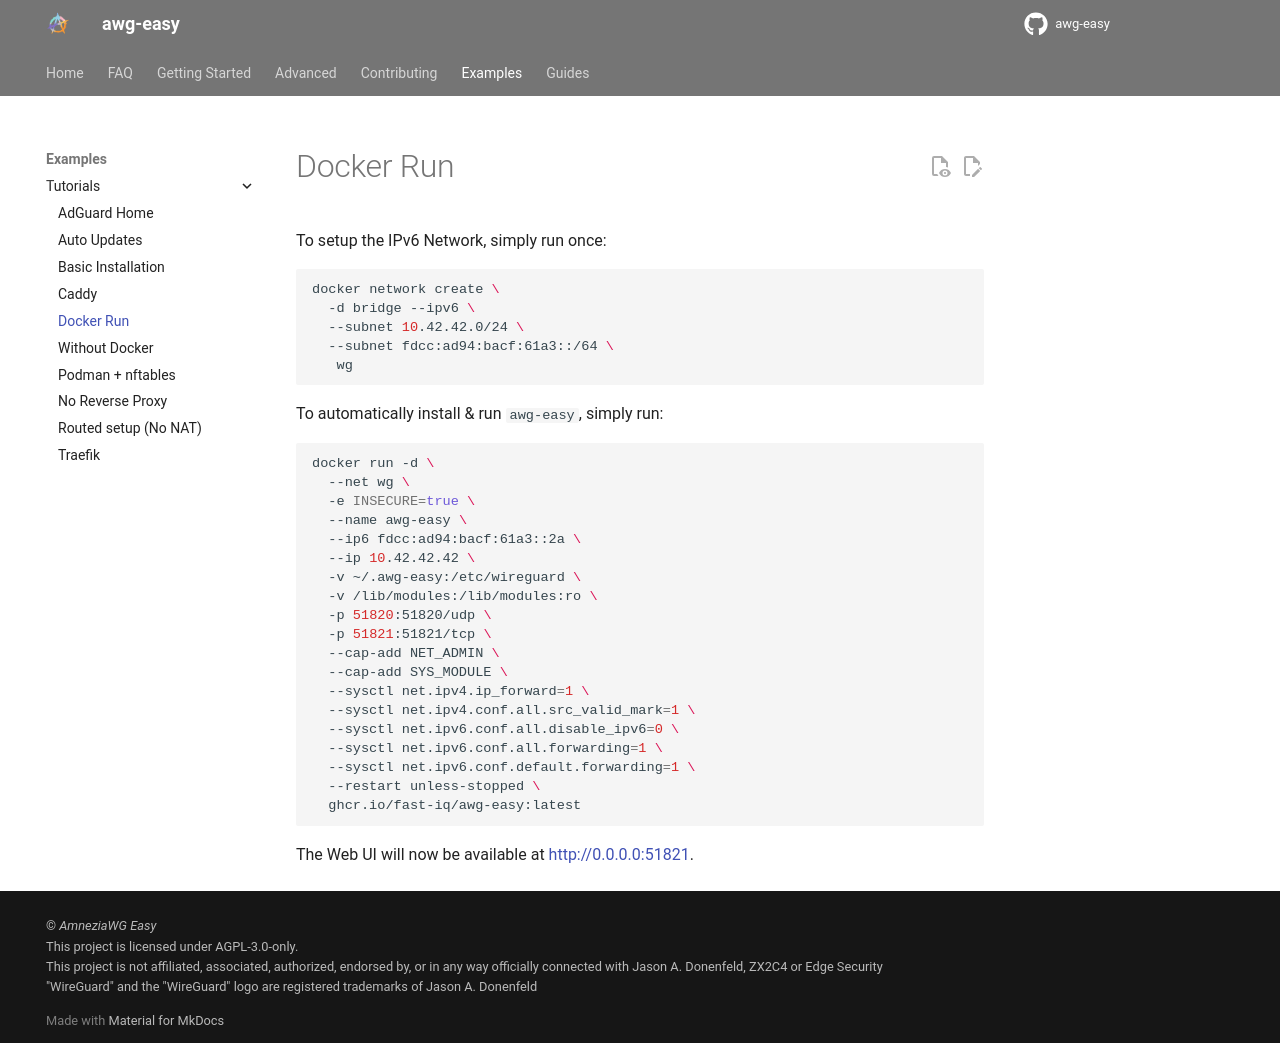

repository: fast-iq/awg-easy · page: edge/examples/tutorials/docker-run/index.html · generator: mkdocs

---
title: Docker Run
---

To setup the IPv6 Network, simply run once:

```shell
docker network create \
  -d bridge --ipv6 \
  --subnet 10.42.42.0/24 \
  --subnet fdcc:ad94:bacf:61a3::/64 \
   wg
```

<!-- ref: major version -->

To automatically install & run `awg-easy`, simply run:

```shell
docker run -d \
  --net wg \
  -e INSECURE=true \
  --name awg-easy \
  --ip6 fdcc:ad94:bacf:61a3::2a \
  --ip 10.42.42.42 \
  -v ~/.awg-easy:/etc/wireguard \
  -v /lib/modules:/lib/modules:ro \
  -p 51820:51820/udp \
  -p 51821:51821/tcp \
  --cap-add NET_ADMIN \
  --cap-add SYS_MODULE \
  --sysctl net.ipv4.ip_forward=1 \
  --sysctl net.ipv4.conf.all.src_valid_mark=1 \
  --sysctl net.ipv6.conf.all.disable_ipv6=0 \
  --sysctl net.ipv6.conf.all.forwarding=1 \
  --sysctl net.ipv6.conf.default.forwarding=1 \
  --restart unless-stopped \
  ghcr.io/fast-iq/awg-easy:latest
```

The Web UI will now be available at <http://0.0.0.0:51821>.
